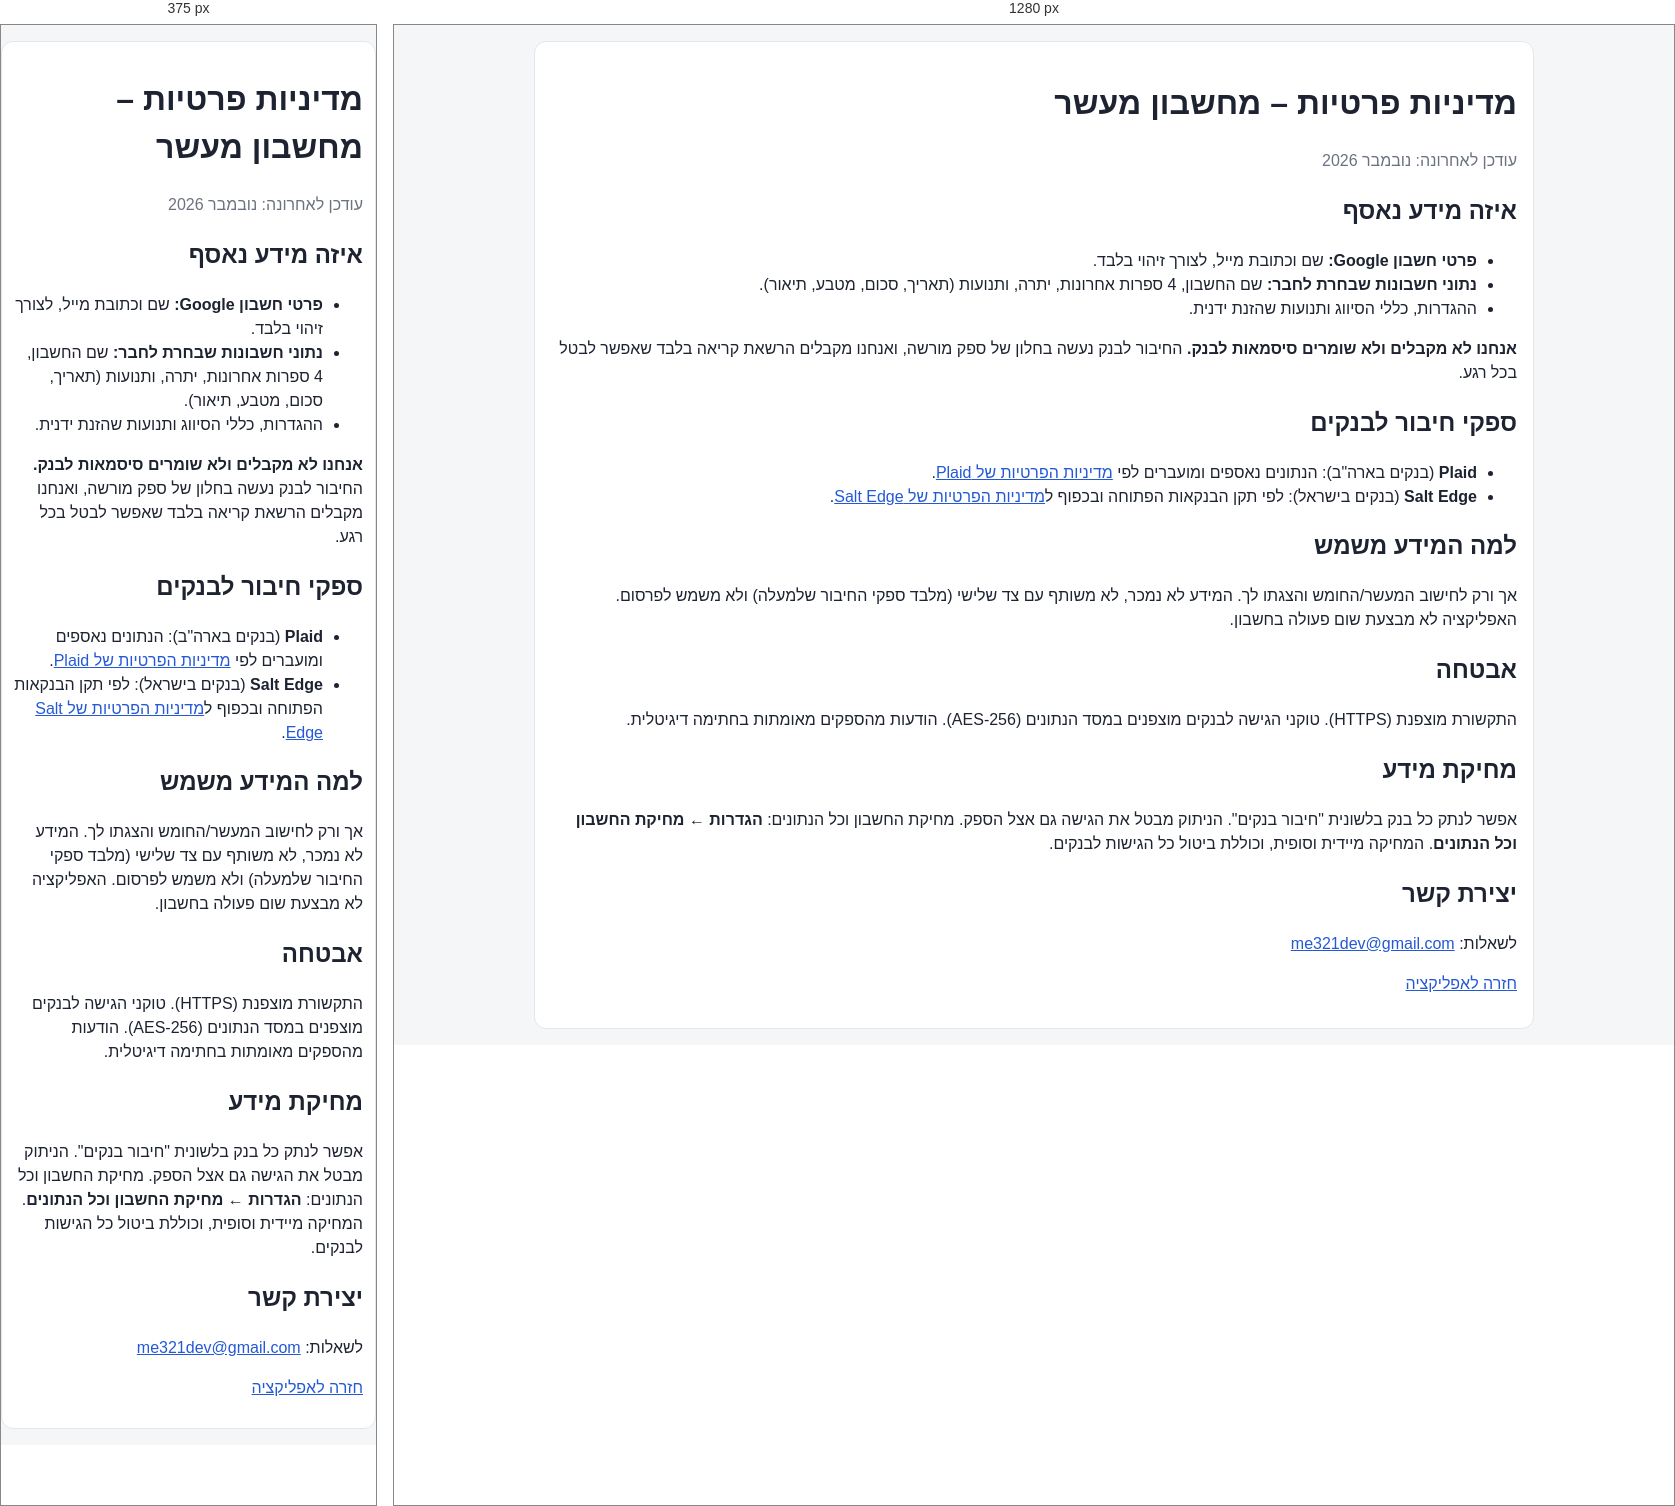
Rendered at 375 px and 1280 px, left to right.

<!-- file: privacy.html -->
<!doctype html>
<html lang="he" dir="rtl">
<head>
  <meta charset="utf-8" />
  <meta name="viewport" content="width=device-width, initial-scale=1" />
  <title>מדיניות פרטיות – מחשבון מעשר</title>
  <link rel="icon" href="icons/logo.svg" type="image/svg+xml" />
  <link rel="stylesheet" href="style.css" />
</head>
<body>
  <main class="card" style="margin-top:16px">
    <h1>מדיניות פרטיות – מחשבון מעשר</h1>
    <p class="muted">עודכן לאחרונה: נובמבר 2026</p>

    <h2>איזה מידע נאסף</h2>
    <ul>
      <li><b>פרטי חשבון Google:</b> שם וכתובת מייל, לצורך זיהוי בלבד.</li>
      <li><b>נתוני חשבונות שבחרת לחבר:</b> שם החשבון, 4 ספרות אחרונות, יתרה, ותנועות (תאריך, סכום, מטבע, תיאור).</li>
      <li>ההגדרות, כללי הסיווג ותנועות שהזנת ידנית.</li>
    </ul>
    <p><b>אנחנו לא מקבלים ולא שומרים סיסמאות לבנק.</b> החיבור לבנק נעשה בחלון של ספק מורשה, ואנחנו מקבלים
      הרשאת קריאה בלבד שאפשר לבטל בכל רגע.</p>

    <h2>ספקי חיבור לבנקים</h2>
    <ul>
      <li><b>Plaid</b> (בנקים בארה"ב): הנתונים נאספים ומועברים לפי
        <a href="https://plaid.com/legal/#end-user-privacy-policy" target="_blank" rel="noopener">מדיניות הפרטיות של Plaid</a>.</li>
      <li><b>Salt Edge</b> (בנקים בישראל): לפי תקן הבנקאות הפתוחה ובכפוף ל<a href="https://www.saltedge.com/pages/privacy_policy" target="_blank" rel="noopener">מדיניות הפרטיות של Salt Edge</a>.</li>
    </ul>

    <h2>למה המידע משמש</h2>
    <p>אך ורק לחישוב המעשר/החומש והצגתו לך. המידע לא נמכר, לא משותף עם צד שלישי (מלבד ספקי החיבור שלמעלה) ולא משמש לפרסום.
      האפליקציה לא מבצעת שום פעולה בחשבון.</p>

    <h2>אבטחה</h2>
    <p>התקשורת מוצפנת (HTTPS). טוקני הגישה לבנקים מוצפנים במסד הנתונים (AES-256). הודעות מהספקים מאומתות בחתימה דיגיטלית.</p>

    <h2>מחיקת מידע</h2>
    <p>אפשר לנתק כל בנק בלשונית "חיבור בנקים". הניתוק מבטל את הגישה גם אצל הספק.
      מחיקת החשבון וכל הנתונים: <b>הגדרות ← מחיקת החשבון וכל הנתונים</b>. המחיקה מיידית וסופית, וכוללת ביטול כל הגישות לבנקים.</p>

    <h2>יצירת קשר</h2>
    <p>לשאלות: <a href="mailto:me321dev@gmail.com">me321dev@gmail.com</a></p>

    <p><a href="/">חזרה לאפליקציה</a></p>
  </main>
</body>
</html>


/* @media block from style.css */
@media (max-width: 600px) {
  .stat b { font-size: 1.2rem; }
  th, td { padding: 6px 4px; font-size: 0.9rem; }
}

/* @media block from style.css */
@media (max-width: 600px) {
  .stats { grid-template-columns: 1fr 1fr; gap: 8px; }
  .stat { padding: 10px; }
  header h1 { font-size: 1.1rem; }
  header button { padding: 6px 10px; }
  #userName { display: none; }
  .card { padding: 12px; }
}